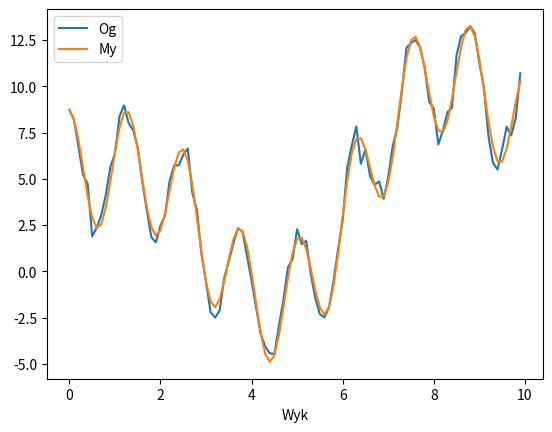

This chart was generated by the following Python code:

import numpy as np
import matplotlib.pyplot as plt
import math

points = [
[0.0000000000000000,8.7331074470263719],
[0.1000000000000000,8.1933442027930710],
[0.2000000000000000,6.7189967715481886],
[0.3000000000000000,5.1986516149840938],
[0.4000000000000000,4.7488834742176618],
[0.5000000000000000,1.8901453528006131],
[0.6000000000000000,2.3548808992273864],
[0.7000000000000001,3.0363918637698122],
[0.8000000000000000,4.1458537781197666],
[0.8999999999999999,5.6430730878432369],
[1.0000000000000000,6.3684342850223992],
[1.1000000000000001,8.3689785435793773],
[1.2000000000000000,8.9709951397294212],
[1.3000000000000000,8.0161302738281144],
[1.4000000000000001,7.6148288601283660],
[1.5000000000000000,6.7080876346331868],
[1.6000000000000001,4.8475745657564602],
[1.7000000000000002,3.2873676578168678],
[1.7999999999999998,1.8305359985535126],
[1.8999999999999999,1.5708065437727075],
[2.0000000000000000,2.4821559941300952],
[2.1000000000000001,3.0113523828139437],
[2.2000000000000002,4.8942316974634394],
[2.3000000000000003,5.7318236790573565],
[2.3999999999999999,5.7226445258791356],
[2.5000000000000000,6.2914885125716280],
[2.6000000000000001,6.6380134153330941],
[2.7000000000000002,4.2151624198443045],
[2.8000000000000003,3.3288082235818339],
[2.8999999999999999,0.9139511114750968],
[3.0000000000000000,-0.5705673902416628],
[3.1000000000000001,-2.2141248234852915],
[3.2000000000000002,-2.4996553595752187],
[3.3000000000000003,-2.1028522352401637],
[3.4000000000000004,-0.3325120028984542],
[3.5000000000000000,0.5355664287092821],
[3.5999999999999996,1.5123470958820793],
[3.7000000000000002,2.3324253447770218],
[3.7999999999999998,2.1454200691554624],
[3.9000000000000004,0.8188961352026290],
[4.0000000000000000,-0.5091111690600580],
[4.0999999999999996,-1.9621056682578826],
[4.2000000000000002,-3.3770787902428521],
[4.2999999999999998,-4.0640129161817224],
[4.4000000000000004,-4.4273947692061890],
[4.5000000000000000,-4.4597960670645023],
[4.6000000000000005,-2.9710531778168083],
[4.6999999999999993,-1.5121601028740863],
[4.7999999999999998,0.2327042578255720],
[4.9000000000000004,0.6584597174423880],
[5.0000000000000000,2.2768584716112441],
[5.0999999999999996,1.4731554371130928],
[5.2000000000000002,1.6539165633371413],
[5.3000000000000007,-0.1494559100180183],
[5.4000000000000004,-1.4647925249466971],
[5.5000000000000000,-2.3201180377619219],
[5.6000000000000005,-2.4861745189673488],
[5.6999999999999993,-1.9481557104270564],
[5.7999999999999998,-0.4960816756834106],
[5.8999999999999995,1.2038805593563211],
[6.0000000000000000,2.7444578727063278],
[6.0999999999999996,5.6047484531725633],
[6.2000000000000002,6.7947042687801922],
[6.2999999999999998,7.8215963090976484],
[6.4000000000000004,5.8079306825844093],
[6.5000000000000000,6.5804107334971071],
[6.6000000000000005,5.1545669682178303],
[6.7000000000000002,4.6749076548849180],
[6.8000000000000007,4.8564573814076235],
[6.8999999999999995,3.9199951998003879],
[7.0000000000000000,5.0936738942960824],
[7.0999999999999996,6.7879579523612223],
[7.1999999999999993,7.7712183264841803],
[7.2999999999999998,9.7188009420695742],
[7.4000000000000004,12.0705131891989570],
[7.5000000000000000,12.3467140447979915],
[7.5999999999999996,12.4934828413827717],
[7.7000000000000002,12.0831341420685536],
[7.8000000000000007,11.0170492419260935],
[7.9000000000000004,9.1496450879945428],
[8.0000000000000000,8.7877512009961816],
[8.1000000000000014,6.8549660854535608],
[8.1999999999999993,7.6087861466489786],
[8.2999999999999989,8.5998364205647064],
[8.4000000000000004,8.8319989223030930],
[8.5000000000000000,11.6856714907206012],
[8.5999999999999996,12.7046029782554886],
[8.6999999999999993,12.8749776128076565],
[8.8000000000000007,13.2452507117020470],
[8.9000000000000004,12.8663936816234230],
[9.0000000000000000,11.2711348132452596],
[9.0999999999999996,9.9761098183932688],
[9.2000000000000011,7.3154847241058931],
[9.3000000000000007,5.8584114782049905],
[9.3999999999999986,5.4982534306360771],
[9.5000000000000000,6.5848133732626399],
[9.5999999999999996,7.8123720286177303],
[9.6999999999999993,7.3442050082061288],
[9.8000000000000007,8.2797686058088029],
[9.9000000000000004,10.7059419664826745],
]

def f1(x):
    return x**2
def f2(x):
    return math.sin(x)
def f3(x):
    return math.cos(5*x)
def f4(x):
    return math.e**(-x)

def approximator(x,functions, a):
    sum = 0
    for i in range(len(functions)):
        sum += a[i] * functions[i](x)
    return sum

def getPointsAsArrays(points):
    xPoints = []
    yPoints = []
    for i in range(len(points)):
        x = points[i][0]
        y = points[i][1]
        xPoints.append(x)
        yPoints.append(y)

    return xPoints, yPoints

def solveForCoefficients(points, functions):
    n = len(points)
    m = len(functions)
    A = [[ 0 for _ in range(m)] for _ in range(n)]

    xPoints, yPoints = getPointsAsArrays(points)
    for i in range(n):
        for j in range(m):
            A[i][j] = functions[j](xPoints[i])

    A = np.array(A)
    U, D, V = np.linalg.svd(A)

    U = U[:,:m]
    V = V[:n,:]
    D = np.diag(D)

    Dp = [[0 for _ in range(m)] for _ in range(m)]
    for i in range(len(D)):
        Dp[i][i] = 1/D[i][i]
    Ap = np.transpose(V) @ Dp @ np.transpose(U)
    a = Ap @ yPoints

    return a

def createPlot(points, functions, a):
    xPoints, yPoints = getPointsAsArrays(points)

    approximatedPoints = []
    for p in points:
        approximatedPoints.append(approximator(p[0], functions, a))

    plt.plot(xPoints, yPoints, label="Og")
    plt.plot(xPoints, approximatedPoints, label="My")
    plt.legend()
    plt.xlabel('Wyk')
    plt.ylabel('')
    plt.title('')
    plt.show()

functions = [f1, f2, f3, f4]
a = solveForCoefficients(points, functions)
createPlot(points, functions, a)











